Labelled photos from "classify2", an image-classification folder in leojequier/Clownfish_recognition_CNN. The possible labels are: Amphiprion clarkii, Amphiprion perideraion.

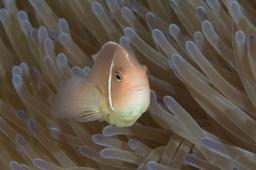
Label: Amphiprion perideraion

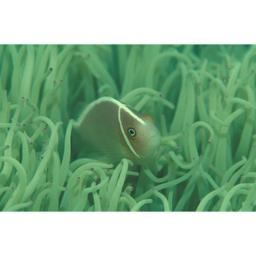
Label: Amphiprion perideraion

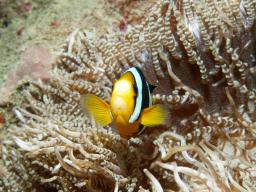
Label: Amphiprion clarkii

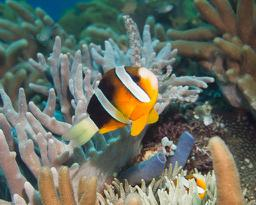
Label: Amphiprion clarkii

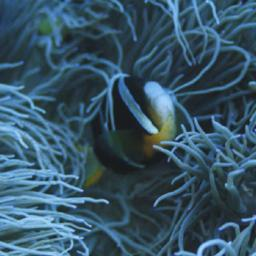
Label: Amphiprion clarkii

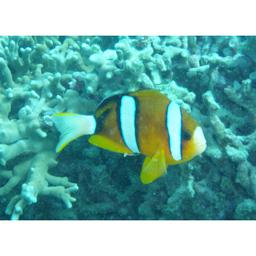
Label: Amphiprion clarkii
